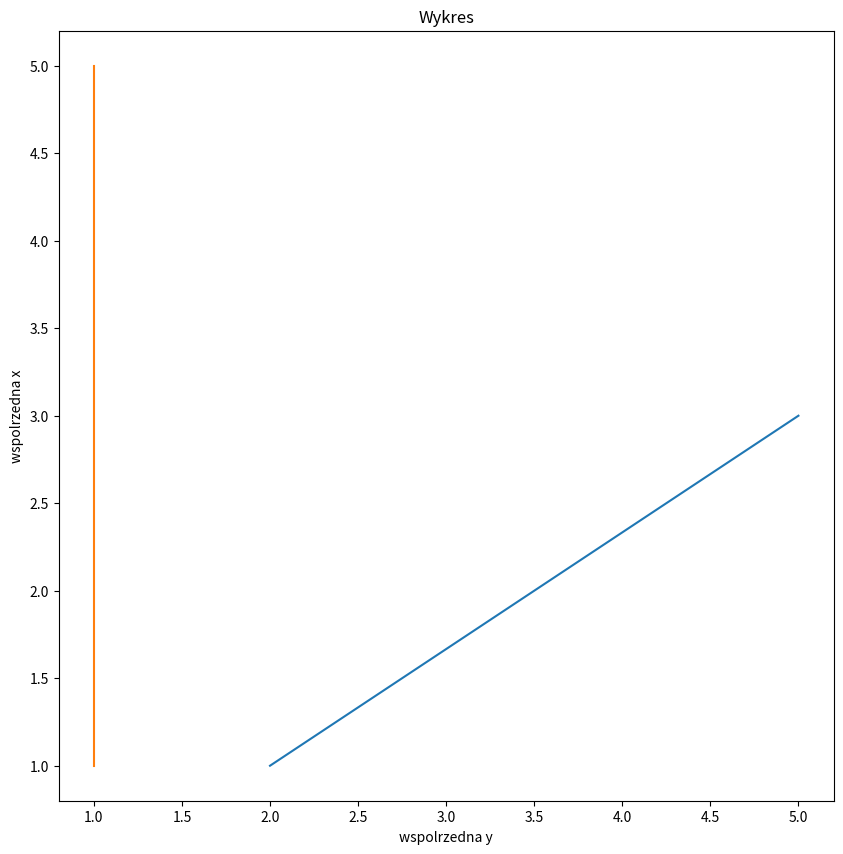

The script that saved this image:
import matplotlib.pyplot as plt
a=[1,2]
b=[3,5]
c=[1,1]
d=[5,1]
if (b[0]-a[0])*(d[1]-c[1])-(b[1]-a[1])*(d[0]-c[0])==0:
    print("proste równoległe")
else:
        t=((c[0]-a[0])*(d[1]-c[1])-(c[1]-a[1])*(d[0]-c[0]))/((b[0]-a[0])*(d[1]-c[1])-(b[1]-a[1])*(d[0]-c[0]))
        Xp=a[0]+t*(b[0]-a[0])
        Yp=a[1]+t*(b[1]-a[1])
        print(t)
        print(Xp)
        print(Yp)
        if 0 <= t <= 1:
            print("proste przecinają sie w punkcie ", Xp, Yp)
        else:
            print("proste nie przecinają się")
        
x=[a[0],b[0]]
y=[a[1],b[1]]
xp=[c[0],d[0]]
yp=[c[1],d[1]] 
plt.figure(figsize=(10, 10))
plt.title('Wykres')
plt.ylabel('wspolrzedna x')
plt.xlabel('wspolrzedna y')
plt.plot(y, x)
plt.plot(yp, xp)